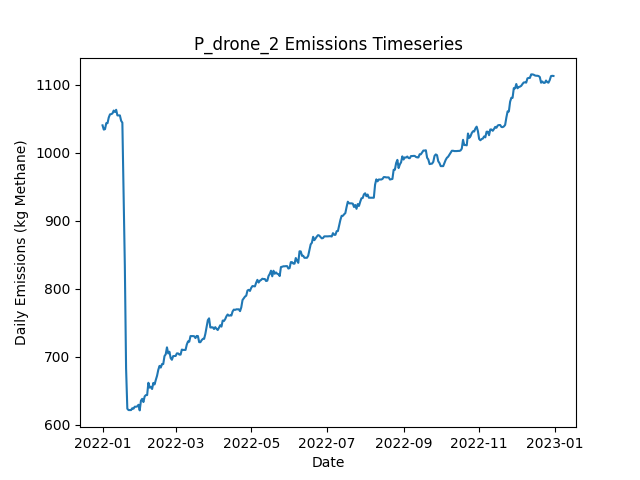

The table this chart was drawn from, first rows:
Date, Daily Emissions (Kg Methane), Daily Mitigable Emissions (Kg Methane), Daily Non-Mitigable Emissions (Kg Methan…, Daily Cost ($), Active Leaks, New Leaks, Leaks Repaired, Leaks Naturally Repaired, Leaks Tagged, Daily Repair Cost ($), Daily Natural Repair Cost ($), drone Deployment Cost ($), drone Sites flagged for Follow-Up, drone Leaks tagged for repair, drone Sites Visited, drone Travel Time (Minutes), drone Survey Time (Minutes), OGI_FU Deployment Cost ($), OGI_FU Sites flagged for Follow-Up, OGI_FU Leaks tagged for repair, OGI_FU Sites Visited, OGI_FU Travel Time (Minutes), OGI_FU Survey Time (Minutes)
2022-01-01, 1040, 733.6, 306.4, 500, 392, 393, 0, 1, 0.00000, 0.00000, 200, 500, 0, , 9, 300, 180, 0.00000, , 0, 0, 0, 0
2022-01-02, 1034, 727.3, 306.4, 500, 390, 0, 0, 2, 0.00000, 0.00000, 400, 500, 0, , 1, 30, 20, 0.00000, , 0, 0, 0, 0
2022-01-03, 1034, 730, 304.4, 1000, 390, 1, 0, 0, 35, 0.00000, 0.00000, 0.00000, 9, , 0, 0, 0, 1000, , 35, 3, 120, 360
2022-01-04, 1043, 738.7, 304.4, 1000, 392, 2, 0, 0, 41, 0.00000, 0.00000, 0.00000, 1, , 0, 0, 0, 1000, , 41, 3, 120, 360
2022-01-05, 1043, 738.7, 304.4, 1000, 392, 0, 0, 0, 48, 0.00000, 0.00000, 0.00000, 0, , 0, 0, 0, 1000, , 48, 3, 120, 360
2022-01-06, 1051, 738.7, 312.7, 500, 393, 1, 0, 0, 20, 0.00000, 0.00000, 0.00000, 0, , 0, 0, 0, 500, , 20, 1, 30, 120
2022-01-07, 1056, 741.4, 314.7, 0.00000, 395, 2, 0, 0, 0.00000, 0.00000, 0.00000, 0.00000, 0, , 0, 0, 0, 0.00000, , 0, 0, 0, 0
2022-01-08, 1057, 741.9, 314.7, 0.00000, 396, 1, 0, 0, 0.00000, 0.00000, 0.00000, 0.00000, 0, , 0, 0, 0, 0.00000, , 0, 0, 0, 0
2022-01-09, 1057, 744.5, 312.9, 0.00000, 397, 2, 0, 0, 0.00000, 0.00000, 0.00000, 0.00000, 0, , 0, 0, 0, 0.00000, , 0, 0, 0, 0
2022-01-10, 1062, 748.8, 312.9, 0.00000, 399, 2, 0, 0, 0.00000, 0.00000, 0.00000, 0.00000, 0, , 0, 0, 0, 0.00000, , 0, 0, 0, 0
2022-01-11, 1060, 748.8, 311, 0.00000, 398, 0, 0, 0, 0.00000, 0.00000, 0.00000, 0.00000, 0, , 0, 0, 0, 0.00000, , 0, 0, 0, 0
2022-01-12, 1063, 751.5, 311.4, 0.00000, 400, 2, 0, 0, 0.00000, 0.00000, 0.00000, 0.00000, 0, , 0, 0, 0, 0.00000, , 0, 0, 0, 0
2022-01-13, 1055, 751.5, 303.1, 0.00000, 399, 0, 0, 0, 0.00000, 0.00000, 0.00000, 0.00000, 0, , 0, 0, 0, 0.00000, , 0, 0, 0, 0
2022-01-14, 1055, 751.5, 303.1, 0.00000, 399, 0, 0, 0, 0.00000, 0.00000, 0.00000, 0.00000, 0, , 0, 0, 0, 0.00000, , 0, 0, 0, 0
2022-01-15, 1055, 751.5, 303.1, 0.00000, 399, 0, 0, 0, 0.00000, 0.00000, 0.00000, 0.00000, 0, , 0, 0, 0, 0.00000, , 0, 0, 0, 0
2022-01-16, 1047, 743.6, 303.1, 0.00000, 400, 2, 0, 1, 0.00000, 0.00000, 200, 0.00000, 0, , 0, 0, 0, 0.00000, , 0, 0, 0, 0
2022-01-17, 1044, 740.7, 303.1, 0.00000, 398, 0, 0, 2, 0.00000, 0.00000, 400, 0.00000, 0, , 0, 0, 0, 0.00000, , 0, 0, 0, 0
2022-01-18, 941.6, 640.4, 301.2, 5400, 371, 2, 27, 1, 0.00000, 5400, 200, 0.00000, 0, , 0, 0, 0, 0.00000, , 0, 0, 0, 0
2022-01-19, 833.2, 532.7, 300.5, 7000, 338, 3, 35, 0, 0.00000, 7000, 0.00000, 0.00000, 0, , 0, 0, 0, 0.00000, , 0, 0, 0, 0
2022-01-20, 682.8, 382.3, 300.5, 8200, 298, 1, 41, 0, 0.00000, 8200, 0.00000, 0.00000, 0, , 0, 0, 0, 0.00000, , 0, 0, 0, 0
2022-01-21, 623.6, 323.6, 300.1, 3600, 280, 1, 18, 0, 0.00000, 3600, 0.00000, 0.00000, 0, , 0, 0, 0, 0.00000, , 0, 0, 0, 0
2022-01-22, 621.6, 323.6, 298.1, 0.00000, 279, 0, 0, 0, 0.00000, 0.00000, 0.00000, 0.00000, 0, , 0, 0, 0, 0.00000, , 0, 0, 0, 0
2022-01-23, 621.6, 323.6, 298.1, 0.00000, 279, 0, 0, 0, 0.00000, 0.00000, 0.00000, 0.00000, 0, , 0, 0, 0, 0.00000, , 0, 0, 0, 0
2022-01-24, 621.6, 323.6, 298.1, 0.00000, 279, 1, 0, 0, 0.00000, 0.00000, 0.00000, 0.00000, 0, , 0, 0, 0, 0.00000, , 0, 0, 0, 0
2022-01-25, 624.3, 326.2, 298.1, 0.00000, 280, 1, 0, 0, 0.00000, 0.00000, 0.00000, 0.00000, 0, , 0, 0, 0, 0.00000, , 0, 0, 0, 0
2022-01-26, 623.6, 326.2, 297.4, 0.00000, 279, 0, 0, 0, 0.00000, 0.00000, 0.00000, 0.00000, 0, , 0, 0, 0, 0.00000, , 0, 0, 0, 0
2022-01-27, 626.6, 328.9, 297.6, 0.00000, 281, 2, 0, 0, 0.00000, 0.00000, 0.00000, 0.00000, 0, , 0, 0, 0, 0.00000, , 0, 0, 0, 0
2022-01-28, 626.6, 328.9, 297.6, 0.00000, 281, 1, 0, 1, 0.00000, 0.00000, 200, 0.00000, 0, , 0, 0, 0, 0.00000, , 0, 0, 0, 0
2022-01-29, 627, 328.9, 298.1, 0.00000, 282, 1, 0, 0, 0.00000, 0.00000, 0.00000, 0.00000, 0, , 0, 0, 0, 0.00000, , 0, 0, 0, 0
2022-01-30, 629.4, 329.4, 300.1, 0.00000, 284, 2, 0, 0, 0.00000, 0.00000, 0.00000, 0.00000, 0, , 0, 0, 0, 0.00000, , 0, 0, 0, 0
2022-01-31, 621.2, 329.4, 291.8, 0.00000, 283, 0, 0, 0, 0.00000, 0.00000, 0.00000, 0.00000, 0, , 0, 0, 0, 0.00000, , 0, 0, 0, 0
2022-02-01, 635.5, 343.7, 291.8, 0.00000, 285, 2, 0, 0, 0.00000, 0.00000, 0.00000, 0.00000, 0, , 0, 0, 0, 0.00000, , 0, 0, 0, 0
2022-02-02, 638.1, 346.3, 291.8, 0.00000, 286, 1, 0, 0, 0.00000, 0.00000, 0.00000, 0.00000, 0, , 0, 0, 0, 0.00000, , 0, 0, 0, 0
2022-02-03, 633.4, 350.6, 282.8, 0.00000, 285, 1, 0, 1, 0.00000, 0.00000, 200, 0.00000, 0, , 0, 0, 0, 0.00000, , 0, 0, 0, 0
2022-02-04, 641.7, 358.9, 282.8, 0.00000, 286, 1, 0, 0, 0.00000, 0.00000, 0.00000, 0.00000, 0, , 0, 0, 0, 0.00000, , 0, 0, 0, 0
2022-02-05, 643.7, 358.9, 284.8, 0.00000, 287, 1, 0, 0, 0.00000, 0.00000, 0.00000, 0.00000, 0, , 0, 0, 0, 0.00000, , 0, 0, 0, 0
2022-02-06, 643.7, 358.9, 284.8, 0.00000, 287, 0, 0, 0, 0.00000, 0.00000, 0.00000, 0.00000, 0, , 0, 0, 0, 0.00000, , 0, 0, 0, 0
2022-02-07, 661.8, 377, 284.8, 0.00000, 290, 3, 0, 0, 0.00000, 0.00000, 0.00000, 0.00000, 0, , 0, 0, 0, 0.00000, , 0, 0, 0, 0
2022-02-08, 654.6, 370.9, 283.7, 0.00000, 287, 0, 0, 1, 0.00000, 0.00000, 200, 0.00000, 0, , 0, 0, 0, 0.00000, , 0, 0, 0, 0
2022-02-09, 655.9, 370.9, 285, 0.00000, 287, 1, 0, 0, 0.00000, 0.00000, 0.00000, 0.00000, 0, , 0, 0, 0, 0.00000, , 0, 0, 0, 0
2022-02-10, 652.6, 367.6, 285, 0.00000, 288, 2, 0, 1, 0.00000, 0.00000, 200, 0.00000, 0, , 0, 0, 0, 0.00000, , 0, 0, 0, 0
2022-02-11, 661.5, 367.6, 293.9, 0.00000, 290, 2, 0, 0, 0.00000, 0.00000, 0.00000, 0.00000, 0, , 0, 0, 0, 0.00000, , 0, 0, 0, 0
2022-02-12, 659.3, 364.9, 294.4, 0.00000, 290, 1, 0, 1, 0.00000, 0.00000, 200, 0.00000, 0, , 0, 0, 0, 0.00000, , 0, 0, 0, 0
2022-02-13, 666, 371.6, 294.4, 0.00000, 290, 1, 0, 1, 0.00000, 0.00000, 200, 0.00000, 0, , 0, 0, 0, 0.00000, , 0, 0, 0, 0
2022-02-14, 672, 377.6, 294.4, 0.00000, 291, 1, 0, 0, 0.00000, 0.00000, 0.00000, 0.00000, 0, , 0, 0, 0, 0.00000, , 0, 0, 0, 0
2022-02-15, 680.7, 377.9, 302.9, 0.00000, 292, 2, 0, 0, 0.00000, 0.00000, 0.00000, 0.00000, 0, , 0, 0, 0, 0.00000, , 0, 0, 0, 0
2022-02-16, 686.5, 383.7, 302.9, 0.00000, 293, 2, 0, 1, 0.00000, 0.00000, 200, 0.00000, 0, , 0, 0, 0, 0.00000, , 0, 0, 0, 0
2022-02-17, 684.1, 381, 303.1, 0.00000, 293, 1, 0, 1, 0.00000, 0.00000, 200, 0.00000, 0, , 0, 0, 0, 0.00000, , 0, 0, 0, 0
2022-02-18, 689.2, 386.1, 303.1, 0.00000, 294, 2, 0, 1, 0.00000, 0.00000, 200, 0.00000, 0, , 0, 0, 0, 0.00000, , 0, 0, 0, 0
2022-02-19, 689.2, 386.1, 303.1, 0.00000, 294, 0, 0, 0, 0.00000, 0.00000, 0.00000, 0.00000, 0, , 0, 0, 0, 0.00000, , 0, 0, 0, 0
2022-02-20, 700.9, 399.8, 301.1, 0.00000, 296, 3, 0, 0, 0.00000, 0.00000, 0.00000, 0.00000, 0, , 0, 0, 0, 0.00000, , 0, 0, 0, 0
2022-02-21, 703.6, 402.4, 301.1, 0.00000, 297, 1, 0, 0, 0.00000, 0.00000, 0.00000, 0.00000, 0, , 0, 0, 0, 0.00000, , 0, 0, 0, 0
2022-02-22, 713.8, 410.7, 303.1, 0.00000, 299, 3, 0, 1, 0.00000, 0.00000, 200, 0.00000, 0, , 0, 0, 0, 0.00000, , 0, 0, 0, 0
2022-02-23, 704.9, 410.7, 294.2, 0.00000, 298, 0, 0, 0, 0.00000, 0.00000, 0.00000, 0.00000, 0, , 0, 0, 0, 0.00000, , 0, 0, 0, 0
2022-02-24, 707.3, 413.2, 294.2, 0.00000, 298, 1, 0, 1, 0.00000, 0.00000, 200, 0.00000, 0, , 0, 0, 0, 0.00000, , 0, 0, 0, 0
2022-02-25, 697.9, 412.7, 285.2, 0.00000, 296, 0, 0, 1, 0.00000, 0.00000, 200, 0.00000, 0, , 0, 0, 0, 0.00000, , 0, 0, 0, 0
2022-02-26, 695.5, 412.7, 282.8, 0.00000, 294, 0, 0, 0, 0.00000, 0.00000, 0.00000, 0.00000, 0, , 0, 0, 0, 0.00000, , 0, 0, 0, 0
2022-02-27, 700.9, 418.1, 282.8, 0.00000, 297, 3, 0, 0, 0.00000, 0.00000, 0.00000, 0.00000, 0, , 0, 0, 0, 0.00000, , 0, 0, 0, 0
2022-02-28, 701.1, 418.3, 282.8, 0.00000, 298, 1, 0, 0, 0.00000, 0.00000, 0.00000, 0.00000, 0, , 0, 0, 0, 0.00000, , 0, 0, 0, 0
2022-03-01, 701.1, 418.3, 282.8, 0.00000, 298, 0, 0, 0, 0.00000, 0.00000, 0.00000, 0.00000, 0, , 0, 0, 0, 0.00000, , 0, 0, 0, 0
... 305 more rows
